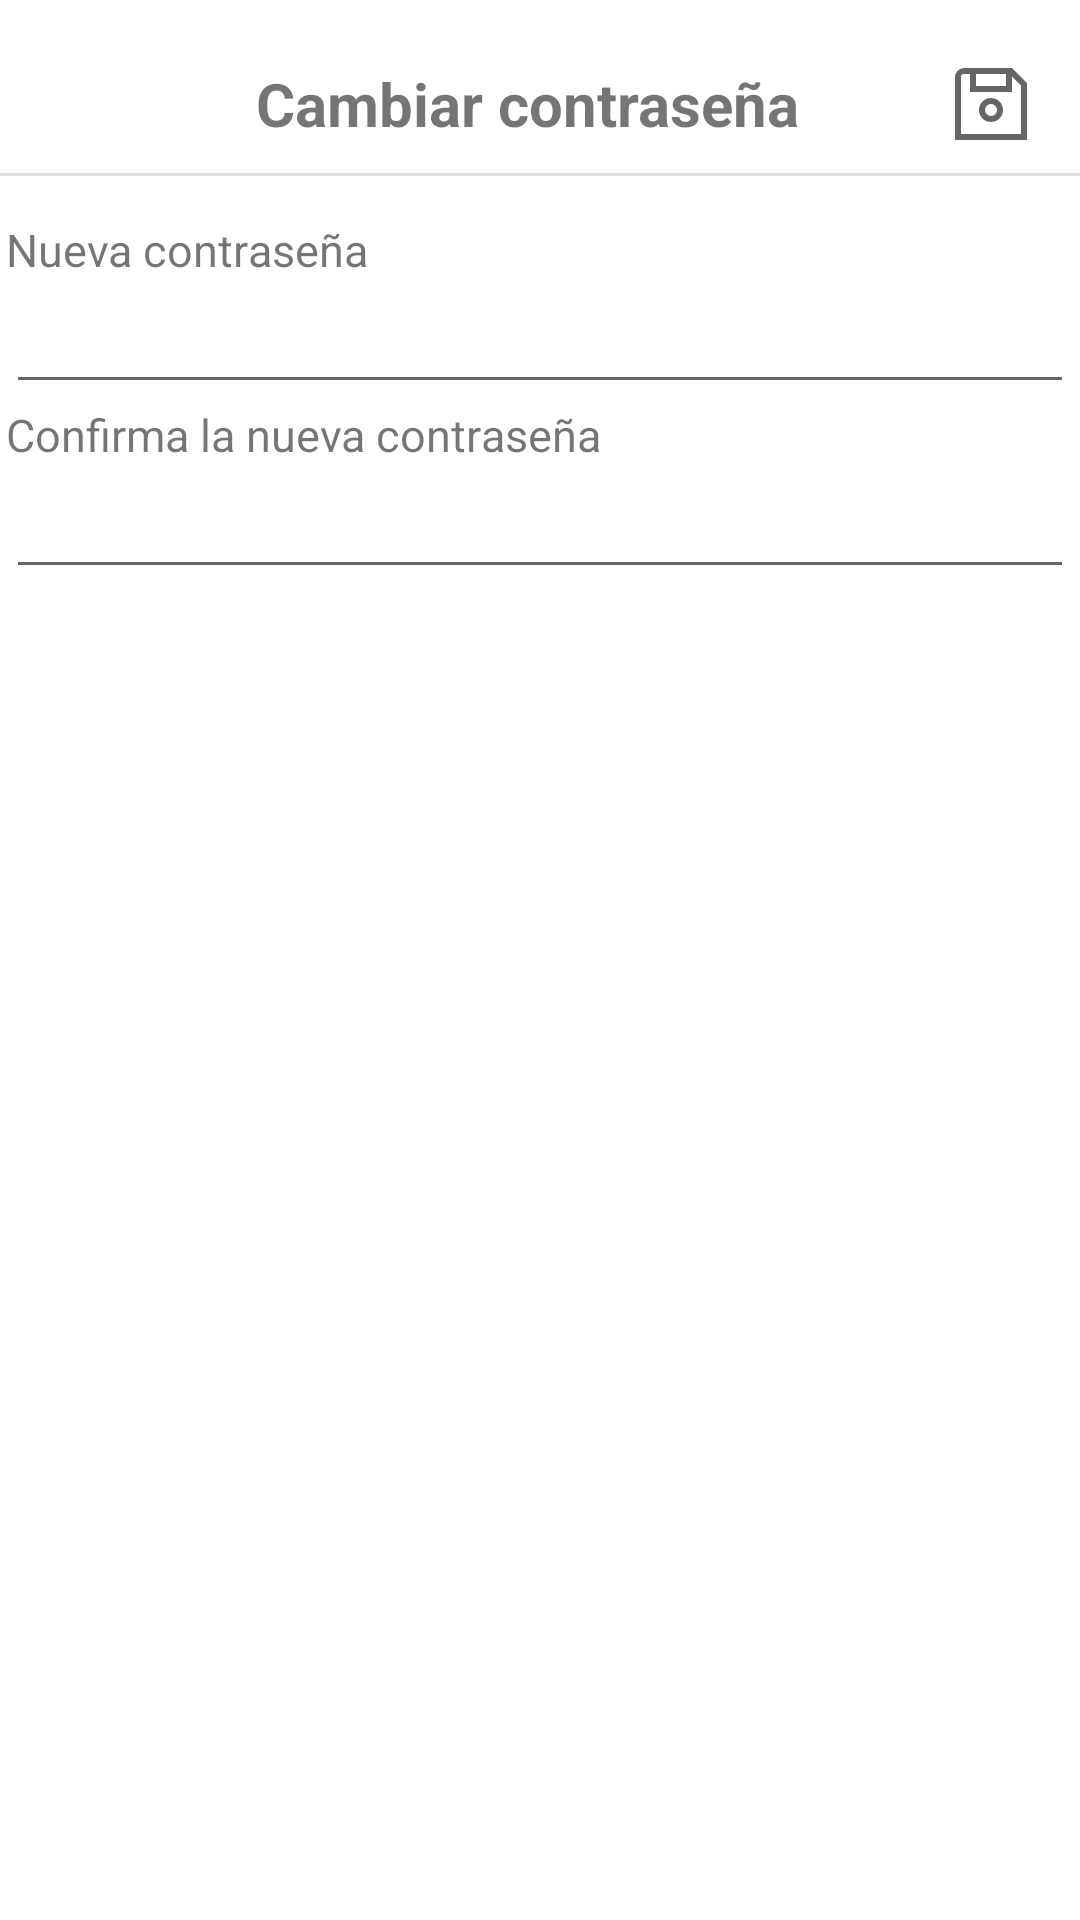

Layout XML and referenced resources for this Android screen:
<!-- AndroidManifest.xml: application theme Theme.AppGeoTaxi -->
<!-- res/layout/fragment_perfil_contra.xml -->
<?xml version="1.0" encoding="utf-8"?>
<androidx.constraintlayout.widget.ConstraintLayout xmlns:android="http://schemas.android.com/apk/res/android"
    xmlns:app="http://schemas.android.com/apk/res-auto"
    xmlns:tools="http://schemas.android.com/tools"
    android:layout_width="match_parent"
    android:layout_height="match_parent">

    <LinearLayout
        android:layout_width="405dp"
        android:layout_height="63dp"
        android:gravity="center"
        android:orientation="horizontal"
        app:layout_constraintBottom_toBottomOf="parent"
        app:layout_constraintEnd_toEndOf="parent"
        app:layout_constraintStart_toStartOf="parent"
        app:layout_constraintTop_toTopOf="parent"
        app:layout_constraintVertical_bias="0.005">

        <Space
            android:layout_width="wrap_content"
            android:layout_height="wrap_content"
            android:layout_weight="1" />

        <ImageButton
            android:id="@+id/bt_regresar"
            android:layout_width="wrap_content"
            android:layout_height="wrap_content"
            android:layout_marginStart="16dp"
            android:backgroundTint="@color/white"
            app:srcCompat="@drawable/ic_flecha_pequena_izquierda_24"
            app:tint="@color/black" />

        <Space
            android:layout_width="46dp"
            android:layout_height="wrap_content"
            android:layout_weight="1" />

        <TextView
            android:id="@+id/textView"
            android:layout_width="wrap_content"
            android:layout_height="wrap_content"
            android:text="Cambiar contraseña"
            android:textSize="20sp"
            android:textStyle="bold" />

        <Space
            android:layout_width="29dp"
            android:layout_height="wrap_content"
            android:layout_weight="1" />

        <ImageButton
            android:id="@+id/bt_guardar"
            android:layout_width="48dp"
            android:layout_height="49dp"
            android:backgroundTint="@color/white"
            app:srcCompat="@drawable/ic_disco_24" />

        <Space
            android:layout_width="18dp"
            android:layout_height="10dp"
            android:layout_weight="1" />
    </LinearLayout>

    <View
        android:id="@+id/divider"
        android:layout_width="409dp"
        android:layout_height="1dp"
        android:background="?android:attr/listDivider"
        app:layout_constraintBottom_toBottomOf="parent"
        app:layout_constraintEnd_toEndOf="parent"
        app:layout_constraintStart_toStartOf="parent"
        app:layout_constraintTop_toTopOf="parent"
        app:layout_constraintVertical_bias="0.09" />

    <LinearLayout
        android:layout_width="356dp"
        android:layout_height="445dp"
        android:orientation="vertical"
        app:layout_constraintBottom_toBottomOf="parent"
        app:layout_constraintEnd_toEndOf="parent"
        app:layout_constraintHorizontal_bias="0.49"
        app:layout_constraintStart_toStartOf="parent"
        app:layout_constraintTop_toTopOf="parent"
        app:layout_constraintVertical_bias="0.374">

        <TextView
            android:id="@+id/textView3"
            android:layout_width="match_parent"
            android:layout_height="wrap_content"
            android:text="Nueva contraseña"
            android:textSize="15sp" />

        <EditText
            android:id="@+id/editTextPass"
            android:layout_width="match_parent"
            android:layout_height="wrap_content"
            android:ems="10"
            android:inputType="textPassword" />

        <TextView
            android:id="@+id/textView4"
            android:layout_width="match_parent"
            android:layout_height="wrap_content"
            android:text="Confirma la nueva contraseña"
            android:textSize="15sp" />

        <EditText
            android:id="@+id/editTextConfirmPass"
            android:layout_width="match_parent"
            android:layout_height="wrap_content"
            android:ems="10"
            android:inputType="textPassword" />

    </LinearLayout>

</androidx.constraintlayout.widget.ConstraintLayout>
<!-- resources referenced by this layout -->
<resources>
  <color name="black">#FF000000</color>
  <color name="white">#FFFFFFFF</color>
  <!-- drawable ic_disco_24 (drawable) -->
  <vector xmlns:android="http://schemas.android.com/apk/res/android" android:width="24dp" android:height="24dp" android:viewportWidth="24" android:viewportHeight="24" android:tint="?attr/colorControlNormal"><path android:fillColor="@android:color/white" android:pathData="M19,0H3A3,3,0,0,0,0,3V24H24V5ZM7,2H17V6H7ZM22,22H2V3A1,1,0,0,1,3,2H5V8H19V2.828l3,3Z"/><path android:fillColor="@android:color/white" android:pathData="M12,10a4,4,0,1,0,4,4A4,4,0,0,0,12,10Zm0,6a2,2,0,1,1,2-2A2,2,0,0,1,12,16Z"/></vector>
  <style name="Theme.AppGeoTaxi" parent="Theme.MaterialComponents.DayNight.DarkActionBar">
          
          <item name="colorPrimary">@color/black</item>
          <item name="colorPrimaryVariant">@color/aqua</item>
          <item name="colorOnPrimary">@color/white</item>
          
          <item name="colorSecondary">@color/teal_200</item>
          <item name="colorSecondaryVariant">@color/teal_700</item>
          <item name="colorOnSecondary">@color/black</item>
          
          <item name="android:statusBarColor">?attr/colorPrimaryVariant</item>
          
      </style>
  <color name="aqua">#27C6D9</color>
  <color name="teal_200">#FF03DAC5</color>
  <color name="teal_700">#FF018786</color>
</resources>
